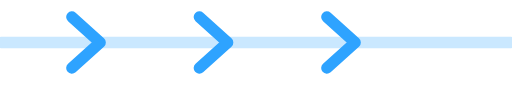
t = 0.00 s
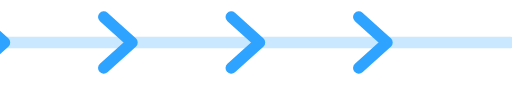
t = 0.25 s
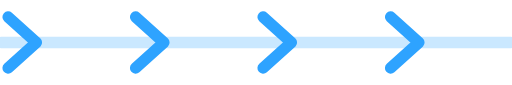
t = 0.50 s
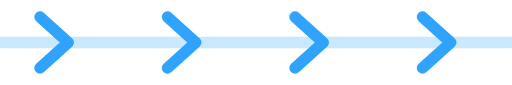
t = 0.75 s

The animated SVG that drew these frames (rendered in a browser with its animation timeline set to each time). Animation: 1 SMIL element (animateTransform=1); one cycle of 1.00 s, repeats indefinitely.

<svg xmlns="http://www.w3.org/2000/svg" viewBox="0 0 180 30"><g fill="none" stroke="#2ea3ff" stroke-width="4" stroke-linecap="round" stroke-linejoin="round"><path d="M0 15h180" opacity=".25"/><g><path d="m20 6 10 9-10 9M65 6l10 9-10 9M110 6l10 9-10 9M155 6l10 9-10 9"><animateTransform attributeName="transform" type="translate" values="-40 0;5 0" dur="1s" repeatCount="indefinite"/></path></g></g></svg>
